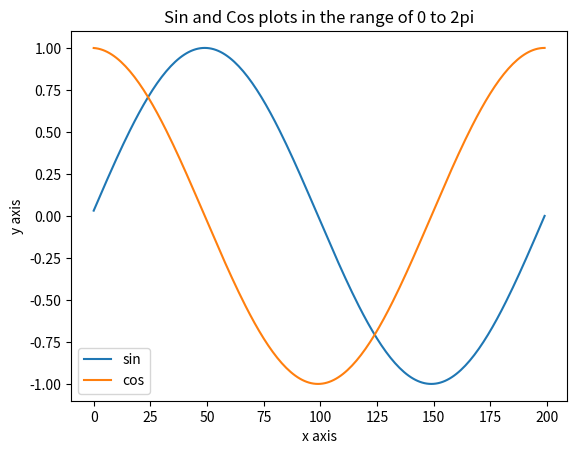

Source code (Python):
import math
import random
import matplotlib.pyplot as plt


#Question 3 code
def question_one():
    x = [0, 1.5, 3, 4, 5, 7, 9, 10]
    y = []

    for x_val in x:
        y_val = 0.5*x_val - 2
        y.append(y_val)

    print('question 1:', y)

#Question 2 code
def question_two():
    t = [1,2,3,4,5,6,7,8,9,10]

    def compute_x():
        x = []
        for t_val in t:
            x_val = t_val*math.sin(t_val)
            x.append(x_val)
        print('x vals:', x)

    def compute_y():
        y = []
        for t_val in t:
            y_val = (t_val-1)/(t_val+1)
            y.append(y_val)
        print('y vals:', y)

    def compute_z():
        z = []
        for t_val in t:
            z_val = (math.sin(t_val**2))/(t_val**2)
            z.append(z_val)
        print('z vals:', z)

    compute_x()
    compute_y()
    compute_z()

#Question 3 code
def question_three():
    """
    Take r = 2 and compute the column vectors x and y.
    Also check that x and y indeed satisfy the equation of a
    circle by computing the radius r

    coords = [(x1, y1), (x2, y2), ]
    """
    theta = [0, math.pi/4, math.pi/2, 3*math.pi/4, math.pi, 5*math.pi/4]
    r = 2
    coords = []
    r_candidates = []

    #Compute x's and y's
    def compute_x_y():
        nonlocal coords
        for t in theta:
            x = r * math.cos(t)
            y = r * math.sin(t)
            coords.append((x, y))
        print('column vectors x & y:', coords)

    #Check r
    def check_r():
        for x, y in coords:
            r_cand = math.sqrt((x**2 + y**2))
            r_candidates.append(r_cand)
        print('radius candidates:', r_candidates)

    compute_x_y()
    check_r()

def question_four():
    # n = [0,1,2,3,4,5,6,7,8,9,10]
    r = 0.5
    x_50 = []
    x_100 = []

    for i in range(51):
        x_ = r**i
        x_50.append(x_)
    limit_50 = 1/(1-x_50[-1])
    s_50 = sum(x_50)

    for i in range(101):
        x_ = r**i
        x_100.append(x_)
    limit_100 = 1/(1-x_100[-1])
    s_100 = sum(x_100)

    print('x_50:', x_50)
    print('limit_50:', limit_50)
    print('s_50:', s_50)

    print('x_100:', x_100)
    print('limit_100:', limit_100)
    print('s_100:', s_100)

def question_five():
    #Create matrix
    m, n = 4, 3
    A = [[random.randint(1,50) for i in range(n)] for j in range(m)]
    print(A)

    #Get those elements of A that are located in rows 3 to 4 and columns 2 to 3
    sub_A = [[0 for i in range(2)] for j in range(2)]
    for i in range(2, 4):
        for j in range(1, 3):
            sub_A[i-2][j-1] = A[i][j]
    print("Elements that are located in rows 3 to 4 and columns 2 to 3:", sub_A)

    #Add a fourth column to A and set it equal to the first column of A.
    extra_col = []
    #get values of new col
    for i in range(m):
        extra_col.append(A[i][0])

    #set new col in A
    for i in range(m):
        A[i].append(extra_col[i])
    print("Post adding fourth column:", A)

    # Replace the last 3 × 3 submatrix of A(rows 2 to 4, columns 2 to 4)
    # by a 3 × 3 identity matrix.
    for i in range(1, 4):
        for j in range(1, 4):
            if i == j:
                A[i][j] = 1
            else:
                A[i][j] = 0
    print("Post replacing submatrix with identity matrix:", A)

    #Delete the first and third rows of A.
    A.remove(A[0])
    A.remove(A[2])
    print('Post removing first & last row:', A)

    #Round off all entries of A towards the nearest integer.
    m, n = len(A), len(A[0])
    for i in range(m):
        for j in range(n):
            A[i][j] = int(A[i][j])

    print('Post rounding:', A)

    string_out = []
    for i in range(m):
        for j in range(n):
            string_out.append(str(A[i][j]))
    print('string out elements in row:', string_out)

def question_six():
    """
 Create a vector and a matrix with the following commands: v=0:0.2:12;
 and M=[sin(v); cos(v)];.
 Find the size of v and M using the size command.

    """
    # create vector
    vector = []
    count = 0
    for i in range(60):
        count+=0.2
        vector.append(count)
    print("vector:", vector)

    matrix = [[0 for i in range(len(vector))] for j in range(2)]
    # Create matrix
    for i in range(len(matrix)):
        for j in range(len(vector)):
            if i == 0:
                matrix[i][j] = math.sin(vector[j])
            else:
                matrix[i][j] = math.cos(vector[j])
    print(' ')
    print("matrix M:", matrix)

    # Extract the first 10 elements of each row of the matrix and display them as column vectors
    col_vector_1 = []
    col_vector_2 = []
    for i in range(len(matrix)):
        for j in range(10):
            if i == 0:
                col_vector_1.append([matrix[i][j]])
            else:
                col_vector_2.append([matrix[i][j]])
    print("Column Vector 1:", col_vector_1)
    print("Column Vector 2:", col_vector_2)


def question_seven(a, b, c):
    """
    Compute the real roots of a quadratic equation
    """
    x_pos = (-b + math.sqrt(b**2 - 4*a*c))/(2*a)

    x_neg = (-b - math.sqrt(b**2 - 4*a*c))/(2*a)

    print('root 1:', x_pos)
    print('root 2:', x_neg)

def question_eight(A, B):
    """
    Perform the multiplication of A x B

              7  8
    1 2 3     9  10
    4 5 6  x  11 12
    """
    result = [[0 for i in range(len(B[0]))] for j in range(len(A))]
    # print('result:', result)

    #iterate through rows of A
    for i in range(len(A)):
        #iterate through cols of B
        for j in range(len(B[0])):
            #iterate through rows of B
            for k in range(len(B)):
                result[i][j] += A[i][k] * B[k][j]


    print("result:", result)

def question_nine():
    x_vector = []
    x_val = 0
    #creating x
    for i in range(200):
        x_val += (math.pi/100)
        x_vector.append(x_val)
    # print("x_vector:", x_vector)

    #creating y
    y_vector_sin = []
    y_vector_cos = []
    for val in x_vector:
        y_vector_sin.append(math.sin(val))
        y_vector_cos.append(math.cos(val))
    # print("y_vector:", y_vector)

    plt.plot(y_vector_sin, label="sin")
    plt.plot(y_vector_cos, label="cos")
    plt.xlabel('x axis')
    plt.ylabel('y axis')
    plt.title('Sin and Cos plots in the range of 0 to 2pi')
    plt.legend()
    plt.show()


#Calling functions
# question_one()
print(" ----------------------- ")
# question_two()
print(" ----------------------- ")
# question_three()
print(" ----------------------- ")
# question_four()
print(" ----------------------- ")
# question_five()
print(" ----------------------- ")
# question_six()
print(" ----------------------- ")
# question_seven()
print(" ----------------------- ")
# question_eight([[1,2,3], [4,5,6]], [[7,8], [9,10], [11,12]])
print(" ----------------------- ")
question_nine()
